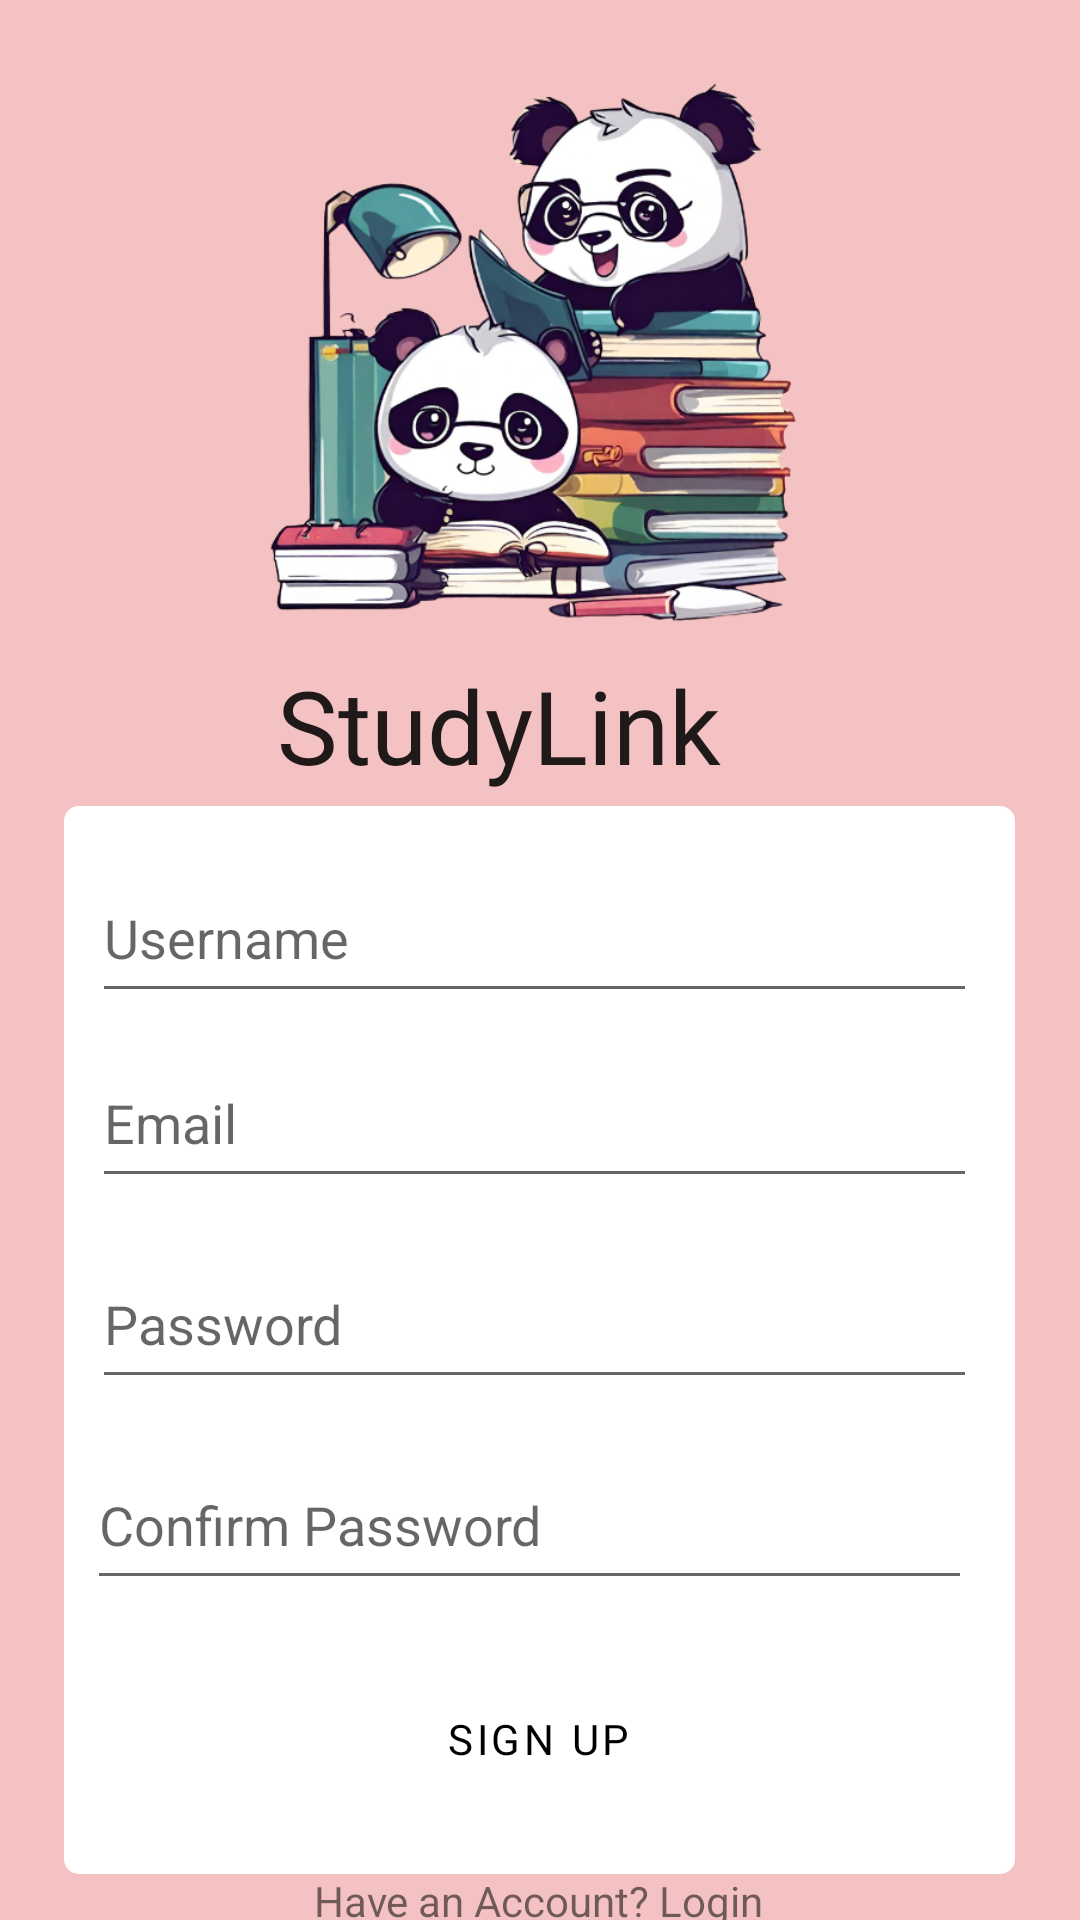

Here is an Android app screen rendered from its layout file. Give the layout XML and the strings, colors and styles it references.
<!-- AndroidManifest.xml: application theme Theme.StudyLink_Studio_DIT2B03 -->
<!-- res/layout/signup.xml -->
<?xml version="1.0" encoding="utf-8"?>
<androidx.constraintlayout.widget.ConstraintLayout xmlns:android="http://schemas.android.com/apk/res/android"
    xmlns:app="http://schemas.android.com/apk/res-auto"
    xmlns:tools="http://schemas.android.com/tools"
    android:layout_width="match_parent"
    android:layout_height="match_parent"
    android:background="@color/baby_pink"
    >

    <ImageView
        android:id="@+id/logoSignUp"
        android:layout_width="208dp"
        android:layout_height="199dp"
        app:layout_constraintBottom_toBottomOf="parent"
        app:layout_constraintEnd_toEndOf="parent"
        app:layout_constraintHorizontal_bias="0.497"
        app:layout_constraintStart_toStartOf="parent"
        app:layout_constraintTop_toTopOf="parent"
        app:layout_constraintVertical_bias="0.045"
        app:srcCompat="@drawable/logo" />

    <TextView
        android:id="@+id/appTitleLogin"
        android:layout_width="174dp"
        android:layout_height="48dp"
        android:fontFamily="@font/itim"
        android:text="@string/app_name"
        android:textAppearance="@style/TextAppearance.AppCompat.Body1"
        android:textSize="34sp"
        app:layout_constraintBottom_toBottomOf="parent"
        app:layout_constraintEnd_toEndOf="parent"
        app:layout_constraintHorizontal_bias="0.497"
        app:layout_constraintStart_toStartOf="parent"
        app:layout_constraintTop_toBottomOf="@+id/logoSignUp"
        app:layout_constraintVertical_bias="0.0" />

    <View
        android:id="@+id/LoginForm"
        android:layout_width="317dp"
        android:layout_height="356dp"
        android:background="@drawable/rounded"
        app:layout_constraintBottom_toBottomOf="parent"
        app:layout_constraintEnd_toEndOf="parent"
        app:layout_constraintHorizontal_bias="0.494"
        app:layout_constraintStart_toStartOf="parent"
        app:layout_constraintTop_toBottomOf="@+id/appTitleLogin"
        app:layout_constraintVertical_bias="0.1" />

    <EditText
        android:id="@+id/loginpwd"
        android:layout_width="295dp"
        android:layout_height="53dp"
        android:layout_marginBottom="16dp"
        android:ems="10"
        android:hint="@string/password"
        android:inputType="textPassword"
        app:layout_constraintBottom_toBottomOf="@+id/LoginForm"
        app:layout_constraintEnd_toEndOf="@+id/LoginForm"
        app:layout_constraintHorizontal_bias="0.419"
        app:layout_constraintStart_toStartOf="@+id/LoginForm"
        app:layout_constraintTop_toBottomOf="@+id/txtEmailSIgnUp"
        app:layout_constraintVertical_bias="0.09" />

    <EditText
        android:id="@+id/txtUsername"
        android:layout_width="295dp"
        android:layout_height="53dp"
        android:layout_marginTop="8dp"
        android:ems="10"
        android:hint="@string/username"
        android:inputType="textPersonName"
        app:layout_constraintBottom_toBottomOf="parent"
        app:layout_constraintEnd_toEndOf="@+id/LoginForm"
        app:layout_constraintHorizontal_bias="0.419"
        app:layout_constraintStart_toStartOf="@+id/LoginForm"
        app:layout_constraintTop_toTopOf="@+id/LoginForm"
        app:layout_constraintVertical_bias="0.026" />

    <EditText
        android:id="@+id/txtCfmPwd"
        android:layout_width="295dp"
        android:layout_height="53dp"
        android:ems="10"
        android:hint="@string/cfmPwd"
        android:inputType="textPassword"

        app:layout_constraintBottom_toBottomOf="@+id/LoginForm"
        app:layout_constraintEnd_toEndOf="@+id/LoginForm"
        app:layout_constraintHorizontal_bias="0.354"
        app:layout_constraintStart_toStartOf="@+id/LoginForm"
        app:layout_constraintTop_toBottomOf="@+id/loginpwd"
        app:layout_constraintVertical_bias="0.132" />

    <EditText
        android:id="@+id/txtEmailSIgnUp"
        android:layout_width="295dp"
        android:layout_height="53dp"
        android:ems="10"
        android:hint="@string/email"
        android:inputType="textEmailAddress"
        app:layout_constraintBottom_toBottomOf="@+id/LoginForm"
        app:layout_constraintEnd_toEndOf="@+id/LoginForm"
        app:layout_constraintHorizontal_bias="0.419"
        app:layout_constraintStart_toStartOf="@+id/LoginForm"
        app:layout_constraintTop_toBottomOf="@+id/txtUsername"
        app:layout_constraintVertical_bias="0.037" />

    <Button
        android:id="@+id/buttonSignUp"
        android:layout_width="124dp"
        android:layout_height="57dp"
        android:onClick="onClick"
        android:fontFamily="@font/itim"
        android:text="@string/signUp"
        android:textColor="#000000"
        app:layout_constraintBottom_toBottomOf="@+id/LoginForm"
        app:layout_constraintEnd_toEndOf="@+id/LoginForm"
        app:layout_constraintHorizontal_bias="0.497"
        app:layout_constraintStart_toStartOf="@+id/LoginForm"
        app:layout_constraintTop_toBottomOf="@+id/txtCfmPwd"
        app:layout_constraintVertical_bias="0.515"
        style="@style/ButtonStyle" />

    <TextView
        android:id="@+id/LoginFromSignUp"
        android:layout_width="wrap_content"
        android:layout_height="wrap_content"
        android:text="@string/have_acc"
        app:layout_constraintBottom_toBottomOf="parent"
        app:layout_constraintEnd_toEndOf="parent"
        app:layout_constraintHorizontal_bias="0.498"
        app:layout_constraintStart_toStartOf="parent"
        app:layout_constraintTop_toBottomOf="@+id/LoginForm"
        app:layout_constraintVertical_bias="0.186" />

</androidx.constraintlayout.widget.ConstraintLayout>
<!-- resources referenced by this layout -->
<resources>
  <color name="baby_pink">#F4C2C2</color>
  <!-- drawable logo: png bitmap (drawable-v24, 277816 bytes) -->
  <!-- drawable rounded (drawable) -->
  <?xml version="1.0" encoding="utf-8"?>
  <selector xmlns:android="http://schemas.android.com/apk/res/android">
      <item>
          <shape>
              <solid android:color="#FFFFFF" />
              <corners android:radius="5dp" />
          </shape>
          
      </item>
  </selector>
  <string name="app_name">StudyLink</string>
  <string name="cfmPwd">Confirm Password</string>
  <string name="email">Email</string>
  <string name="have_acc">Have an Account? Login</string>
  <string name="password">Password</string>
  <string name="signUp">Sign Up</string>
  <string name="username">Username</string>
  <style name="ButtonStyle" parent="Widget.MaterialComponents.Button">
          <item name="backgroundTint">@color/baby_pink</item>
  
      </style>
  <style name="Theme.StudyLink_Studio_DIT2B03" parent="Theme.MaterialComponents.DayNight.DarkActionBar">
          
          <item name="windowActionBar">false</item>
          <item name="windowNoTitle">true</item>
          <item name="colorPrimary">@color/black</item>
          <item name="colorPrimaryVariant">@color/purple_700</item>
          <item name="colorOnPrimary">@color/white</item>
          
          <item name="colorSecondary">@color/teal_200</item>
          <item name="colorSecondaryVariant">@color/teal_700</item>
          <item name="colorOnSecondary">@color/black</item>
          <item name="colorButtonNormal">@color/baby_pink</item>
          
          
          
      </style>
  <color name="black">#FF000000</color>
  <color name="purple_700">#FF3700B3</color>
  <color name="white">#FFFFFFFF</color>
  <color name="teal_200">#FF03DAC5</color>
  <color name="teal_700">#FF018786</color>
</resources>
